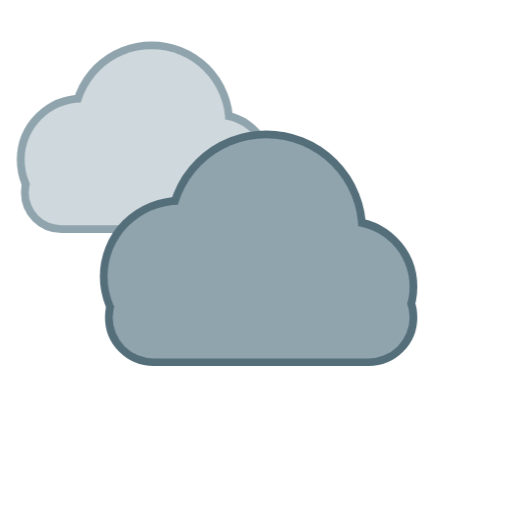
t = 0.00 s
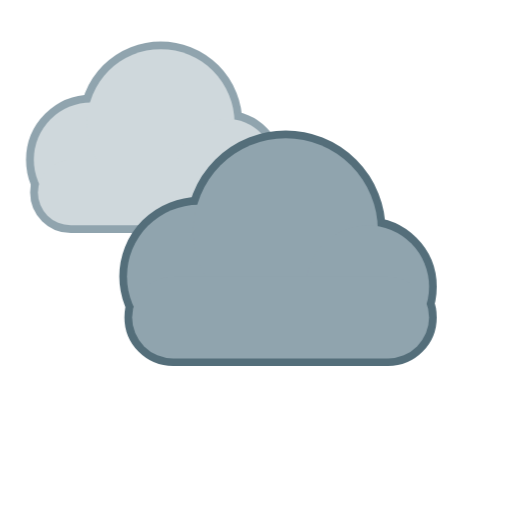
t = 1.58 s
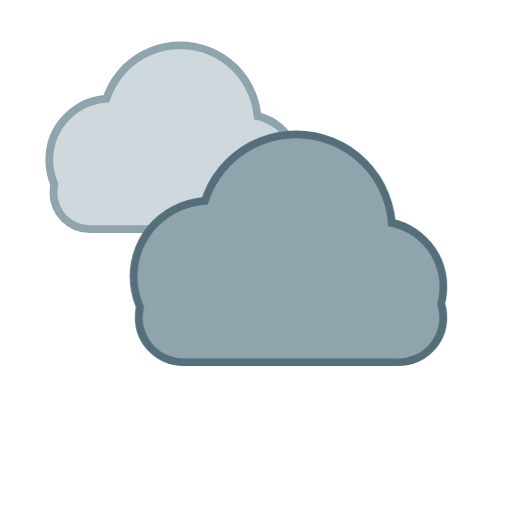
t = 3.85 s
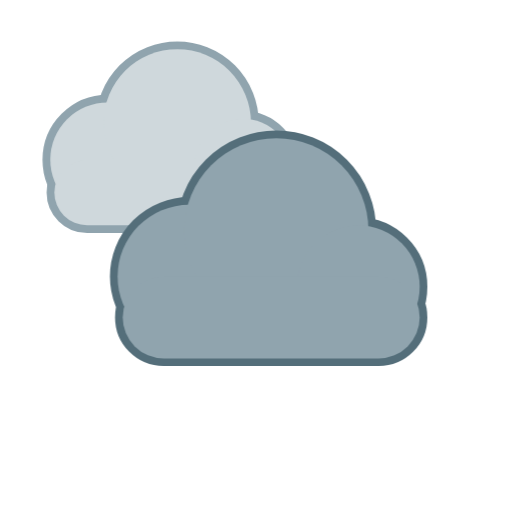
t = 4.90 s
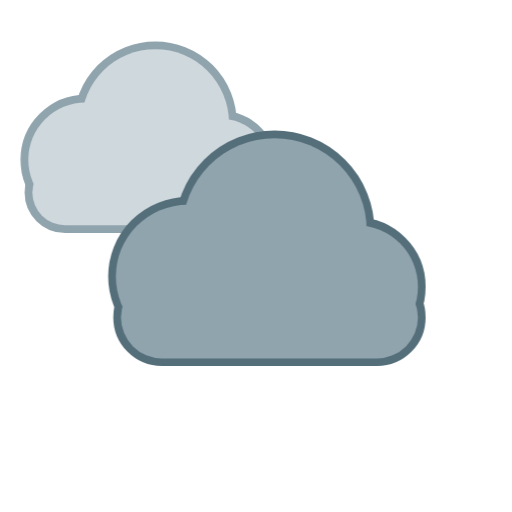
t = 7.00 s
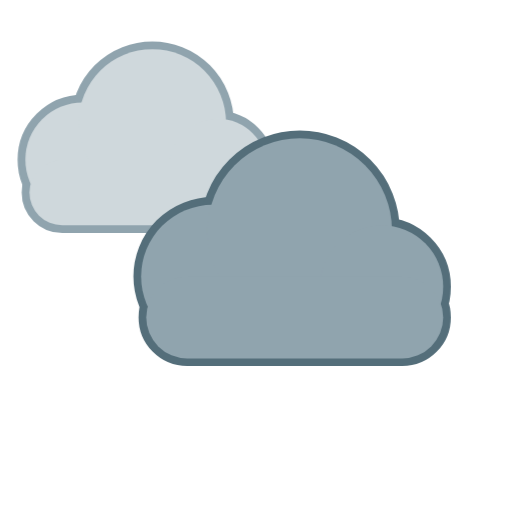
t = 8.47 s

The animated SVG that drew these frames (rendered in a browser with its animation timeline set to each time). Animation: 9 CSS @keyframes rules; frames cover the first 8.47 s, repeats indefinitely.

<svg xmlns="http://www.w3.org/2000/svg" viewBox="0 0 100 100" width="100" height="100"><style>
.rays,.glow,.spark,.cloud,.drop,.flake,.bolt,.star,.moon,.mglow,.fog{transform-box:fill-box;transform-origin:center}
.rays{animation:rays 14s linear infinite}
.glow{opacity:.35;animation:glow 2.6s ease-in-out infinite}
.spark{opacity:0;animation:twinkle 2.4s ease-in-out infinite}
.star{opacity:.25;animation:twinkle 2.8s ease-in-out infinite}
.cloud.d1{animation:cloud 6s ease-in-out infinite}
.cloud.d2{animation:cloud 8s ease-in-out infinite reverse}
.drop{opacity:0;animation:drop 1.1s linear infinite}
.drop.fast{animation-duration:.8s}
.flake{opacity:0;animation:flake 2.4s linear infinite}
.bolt{animation:bolt 3.2s linear infinite}
.moon{animation:moon 7s ease-in-out infinite}
.mglow{opacity:.2;animation:glow 4s ease-in-out infinite}
.fog.a{animation:fog 4s ease-in-out infinite}
.fog.b{animation:fog 5s ease-in-out infinite reverse}
@keyframes rays{to{transform:rotate(360deg)}}
@keyframes glow{0%,100%{opacity:.18;transform:scale(.92)}50%{opacity:.5;transform:scale(1.12)}}
@keyframes twinkle{0%,100%{opacity:0;transform:scale(.4)}50%{opacity:1;transform:scale(1.1)}}
@keyframes cloud{0%,100%{transform:translateX(-3px)}50%{transform:translateX(4px)}}
@keyframes drop{0%{opacity:0;transform:translateY(-4px)}15%{opacity:1}100%{opacity:0;transform:translateY(20px)}}
@keyframes flake{0%{opacity:0;transform:translate(0,-4px)}20%{opacity:1}50%{transform:translate(3px,8px)}100%{opacity:0;transform:translate(-2px,20px)}}
@keyframes bolt{0%,64%,72%,100%{opacity:.45}66%,70%,76%{opacity:1}}
@keyframes moon{0%,100%{transform:rotate(-6deg)}50%{transform:rotate(6deg)}}
@keyframes fog{0%,100%{transform:translateX(-5px)}50%{transform:translateX(6px)}}
@media (prefers-reduced-motion:reduce){*{animation:none!important}.drop,.flake,.bolt,.spark{opacity:1}.star{opacity:.8}}
</style><defs><radialGradient id="sun" cx="40%" cy="40%" r="60%"><stop offset="0" stop-color="#fff59d"/><stop offset="1" stop-color="#ffb300"/></radialGradient><radialGradient id="moon" cx="30%" cy="35%" r="70%"><stop offset="0" stop-color="#fffde7"/><stop offset="1" stop-color="#ffe082"/></radialGradient></defs><g transform="translate(-12 -12) scale(0.8)"><g class="cloud d2"><g fill="#90a4ae" stroke="#90a4ae" stroke-width="3.8"><circle cx="38" cy="54" r="14"/><circle cx="55" cy="45" r="18"/><circle cx="71" cy="56" r="12"/><rect x="25" y="54" width="58" height="16" rx="8"/></g><g fill="#cfd8dc"><circle cx="38" cy="54" r="14"/><circle cx="55" cy="45" r="18"/><circle cx="71" cy="56" r="12"/><rect x="25" y="54" width="58" height="16" rx="8"/></g></g></g><g transform="translate(0 0) scale(1)"><g class="cloud d1"><g fill="#546e7a" stroke="#546e7a" stroke-width="3.0"><circle cx="38" cy="54" r="14"/><circle cx="55" cy="45" r="18"/><circle cx="71" cy="56" r="12"/><rect x="25" y="54" width="58" height="16" rx="8"/></g><g fill="#90a4ae"><circle cx="38" cy="54" r="14"/><circle cx="55" cy="45" r="18"/><circle cx="71" cy="56" r="12"/><rect x="25" y="54" width="58" height="16" rx="8"/></g></g></g></svg>
